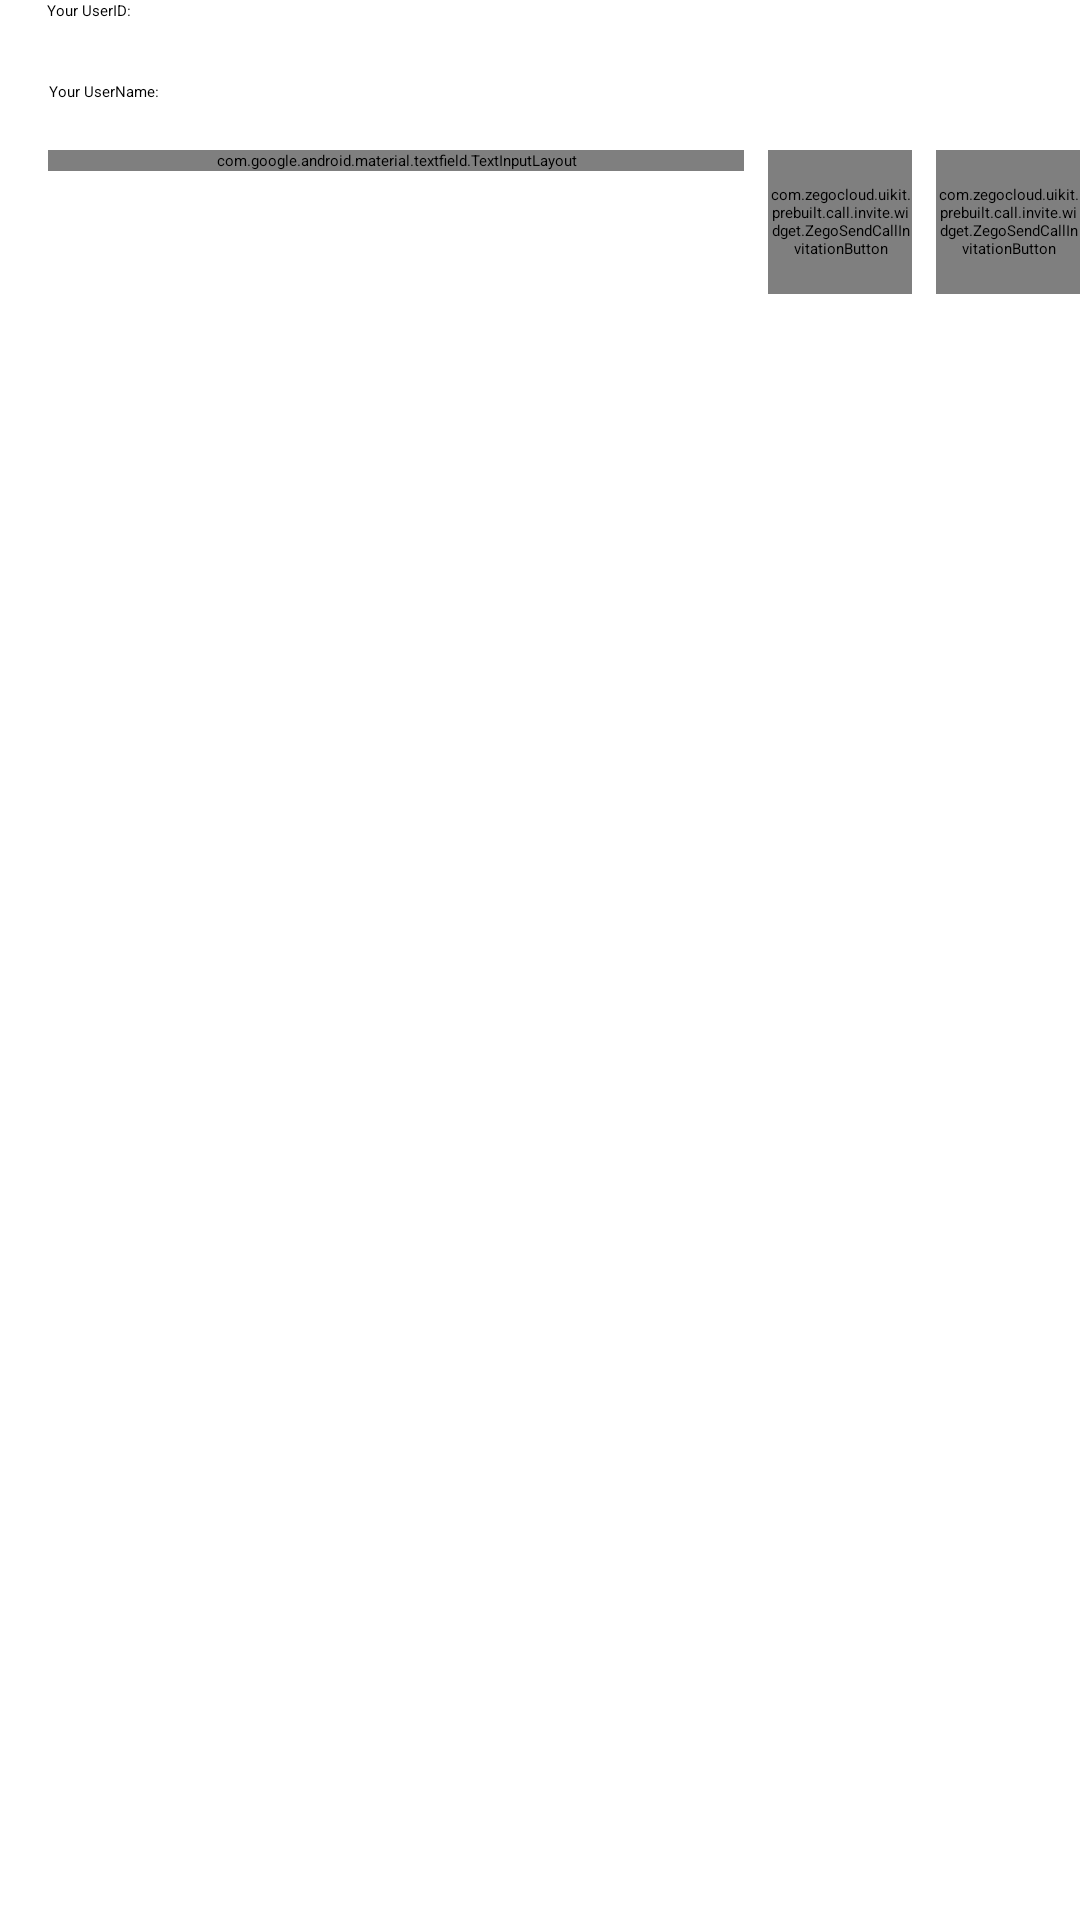

Write the Android layout XML for this screen, with the resource values it uses.
<!-- AndroidManifest.xml: application theme Theme.MyApplication -->
<!-- res/layout/call_activity.xml -->
<?xml version="1.0" encoding="utf-8"?>
<androidx.constraintlayout.widget.ConstraintLayout xmlns:android="http://schemas.android.com/apk/res/android"
    xmlns:app="http://schemas.android.com/apk/res-auto"
    xmlns:tools="http://schemas.android.com/tools"
    android:layout_width="match_parent"
    android:layout_height="match_parent">


    <TextView
        android:id="@+id/your_user_id"
        android:layout_width="wrap_content"
        android:layout_height="wrap_content"
        android:text="Your UserID:"
        app:layout_constraintEnd_toEndOf="parent"
        app:layout_constraintHorizontal_bias="0.047"
        app:layout_constraintStart_toStartOf="parent"
        tools:layout_editor_absoluteY="64dp" />


    <TextView
        android:id="@+id/your_user_name"
        android:layout_width="wrap_content"
        android:layout_height="wrap_content"
        android:layout_marginTop="20dp"
        android:text="Your UserName:"
        app:layout_constraintEnd_toEndOf="parent"
        app:layout_constraintHorizontal_bias="0.051"
        app:layout_constraintStart_toStartOf="parent"
        app:layout_constraintTop_toBottomOf="@id/your_user_id" />

    <LinearLayout
        android:id="@+id/linearLayout2"
        android:layout_width="0dp"
        android:layout_height="wrap_content"
        android:layout_marginTop="16dp"
        android:orientation="horizontal"
        app:layout_constraintEnd_toEndOf="parent"
        app:layout_constraintHorizontal_bias="1.0"
        app:layout_constraintStart_toStartOf="parent"
        app:layout_constraintTop_toBottomOf="@+id/your_user_name">

        <com.google.android.material.textfield.TextInputLayout
            android:id="@+id/target_user_id"
            style="@style/Widget.MaterialComponents.TextInputLayout.OutlinedBox"
            android:layout_width="0dp"
            android:layout_height="wrap_content"
            android:layout_weight="1"
            android:layout_marginStart="16dp"
            android:layout_marginEnd="8dp"
            android:hint="Invitee UserID"
            android:minWidth="100dp">

            <com.google.android.material.textfield.TextInputEditText
                android:layout_width="match_parent"
                android:layout_height="wrap_content" />

        </com.google.android.material.textfield.TextInputLayout>

        <LinearLayout
            android:layout_width="wrap_content"
            android:layout_height="wrap_content"
            android:gravity="center"
            android:orientation="horizontal">

            <com.zegocloud.uikit.prebuilt.call.invite.widget.ZegoSendCallInvitationButton
                android:id="@+id/new_voice_call"
                android:layout_width="48dp"
                android:layout_height="48dp"
                android:layout_marginEnd="8dp" />

            <com.zegocloud.uikit.prebuilt.call.invite.widget.ZegoSendCallInvitationButton
                android:id="@+id/new_video_call"
                android:layout_width="48dp"
                android:layout_height="48dp" />
        </LinearLayout>

    </LinearLayout>

    <ListView
        android:id="@+id/listViewDoctors"
        android:layout_width="0dp"
        android:layout_height="0dp"
        android:layout_marginTop="8dp"
        app:layout_constraintTop_toBottomOf="@id/linearLayout2"
        app:layout_constraintBottom_toBottomOf="parent"
        app:layout_constraintStart_toStartOf="parent"
        app:layout_constraintEnd_toEndOf="parent" />

</androidx.constraintlayout.widget.ConstraintLayout>
<!-- resources referenced by this layout -->
<resources>

</resources>
